Photos from the image-classification dataset "Ripe_UnRipe_Pistachios" in the GitHub repository haktas51/Ripe_UnRipe_Pistachios. Its 2 classes are: ripe, unripe.

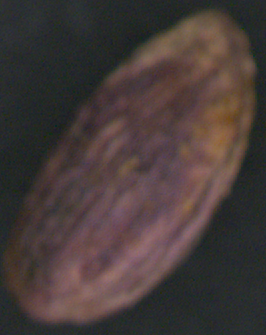
Label: ripe

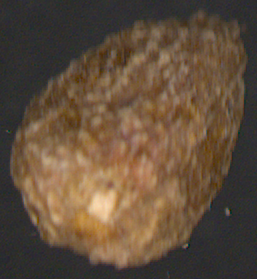
Label: unripe

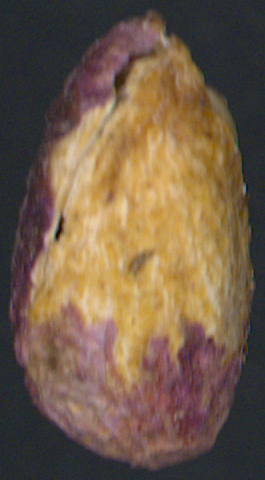
Label: ripe

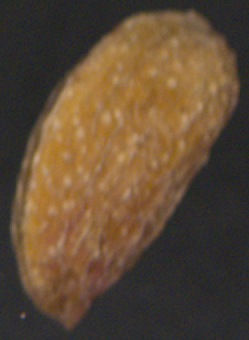
Label: unripe

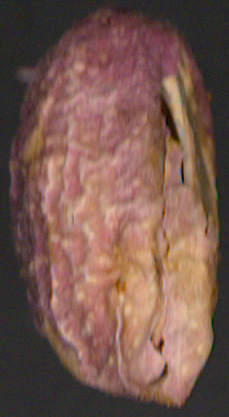
Label: ripe

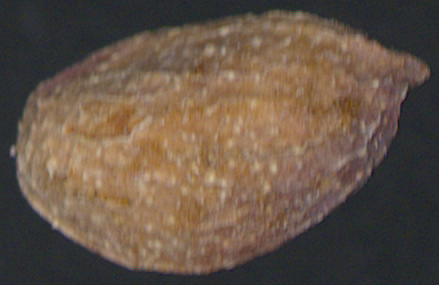
Label: unripe
